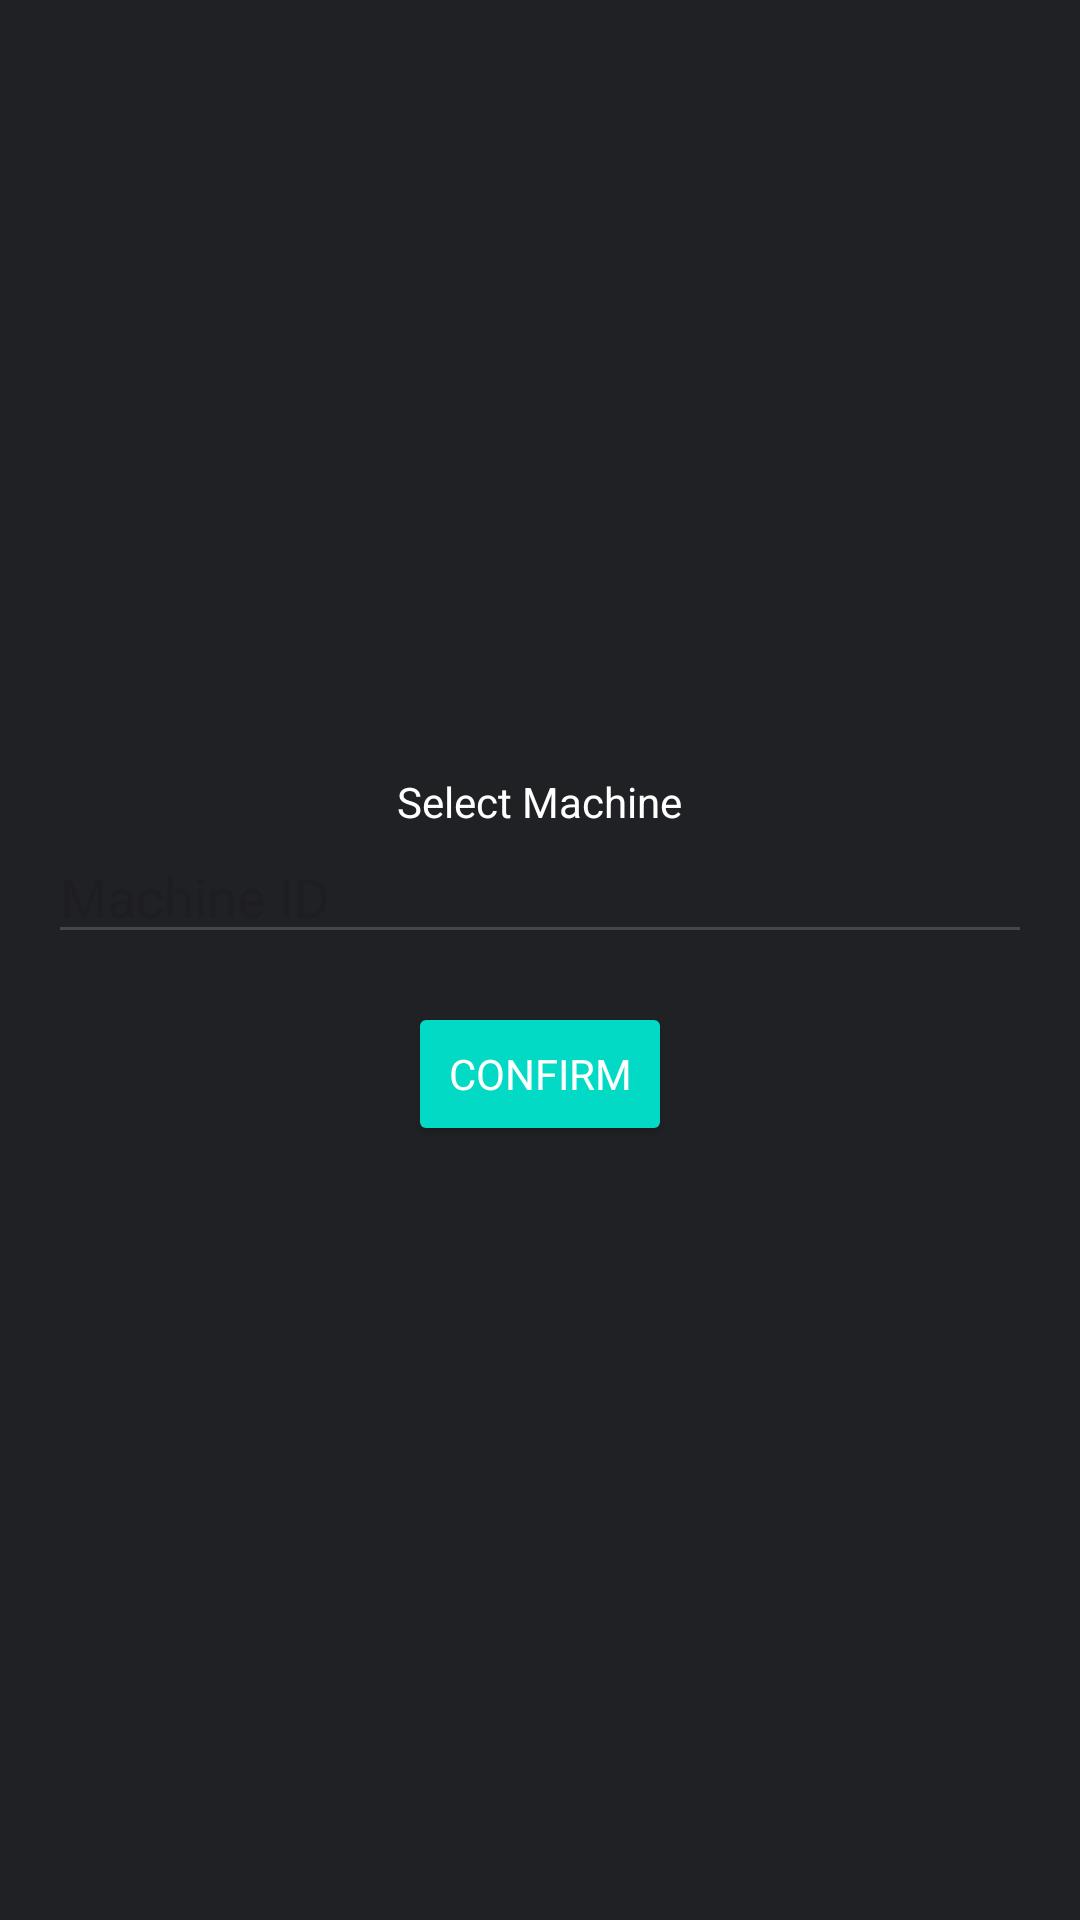

Here is an Android app screen rendered from its layout file. Give the layout XML and the strings, colors and styles it references.
<!-- AndroidManifest.xml: application theme Theme.MoComp -->
<!-- res/layout/activity_select_machine.xml -->
<?xml version="1.0" encoding="utf-8"?>
<LinearLayout xmlns:android="http://schemas.android.com/apk/res/android"
    android:layout_width="match_parent"
    android:layout_height="match_parent"
    android:gravity="center"
    android:orientation="vertical"
    android:background="@color/dark_background"
    android:padding="16dp">

    <TextView
        android:id="@+id/text_screen_info"
        android:layout_width="wrap_content"
        android:layout_height="wrap_content"
        style="@style/HeaderText"
        android:text="Select Machine" />

    <EditText
        android:id="@+id/edit_machine_id"
        android:layout_width="match_parent"
        android:layout_height="wrap_content"
        android:hint="Machine ID"
        style="@style/DefaultText" />

    <Button
        android:id="@+id/button_confirm"
        style="@style/DefaultButton"
        android:layout_marginTop="16dp"
        android:text="Confirm" />

</LinearLayout>
<!-- resources referenced by this layout -->
<resources>
  <color name="dark_background">#FF202124</color>
  <style name="DefaultButton">
          <item name="android:layout_width">wrap_content</item>
          <item name="android:layout_height">wrap_content</item>
          <item name="android:textColor">@color/white</item>
          <item name="android:backgroundTint">@color/accent</item>
      </style>
  <style name="Theme.MoComp" parent="Base.Theme.MoComp" />
  <color name="white">#FFFFFFFF</color>
  <color name="accent">#FF03DAC5</color>
  <style name="Base.Theme.MoComp" parent="Theme.Material3.DayNight.NoActionBar">
          
          
          <item name="android:textColor">@color/white</item>
          <item name="android:fontFamily">sans-serif</item>
      </style>
</resources>
